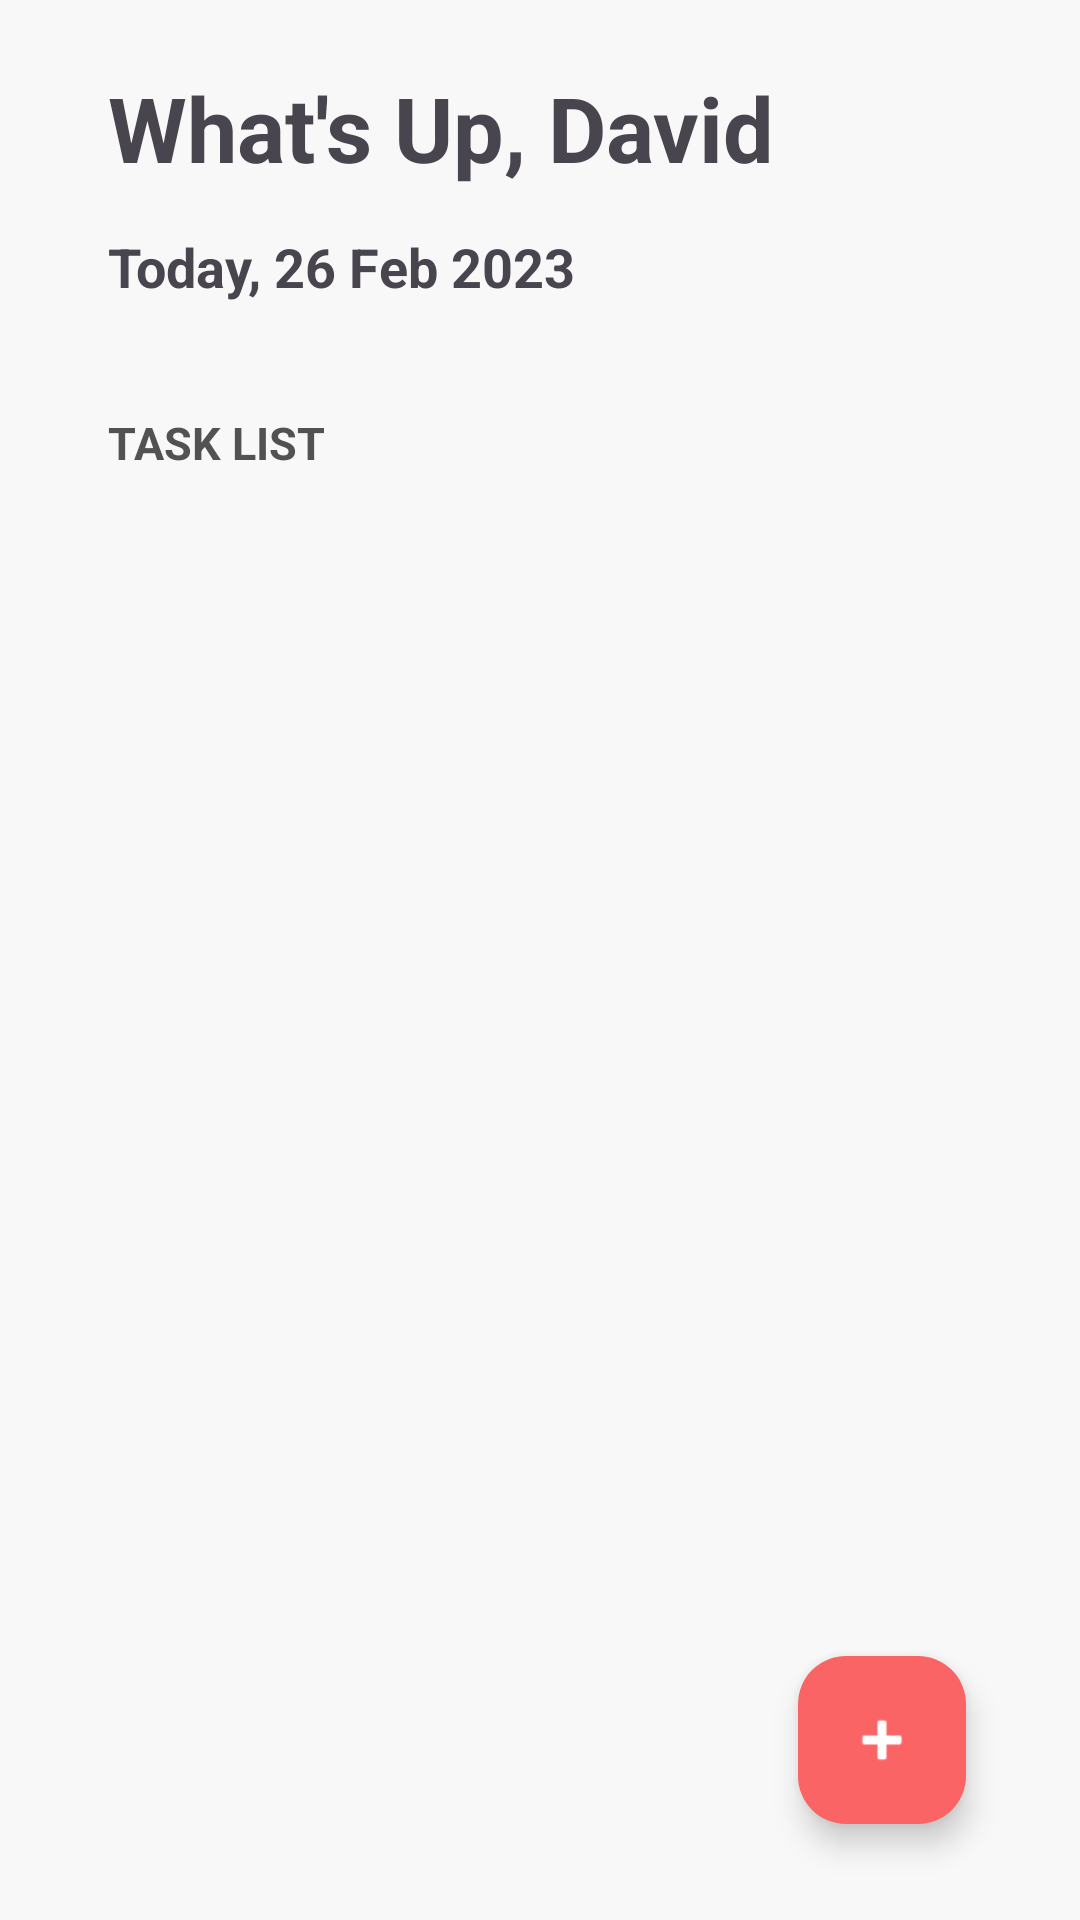

Layout XML and referenced resources for this Android screen:
<!-- AndroidManifest.xml: application theme Theme.Achivify -->
<!-- res/layout/fragment_todo_list.xml -->
<?xml version="1.0" encoding="utf-8"?>
<FrameLayout xmlns:android="http://schemas.android.com/apk/res/android"
    xmlns:app="http://schemas.android.com/apk/res-auto"
    xmlns:tools="http://schemas.android.com/tools"
    android:layout_width="match_parent"
    android:layout_height="match_parent"
    android:background="@color/background_color"
    tools:context=".ui.view.TodoListFragment">

    <androidx.constraintlayout.widget.ConstraintLayout
        android:layout_width="match_parent"
        android:layout_height="match_parent">

        <androidx.constraintlayout.widget.Guideline
            android:id="@+id/guideline_start_todoview"
            android:layout_width="wrap_content"
            android:layout_height="wrap_content"
            android:orientation="vertical"
            app:layout_constraintGuide_percent="0.1" />

        <androidx.constraintlayout.widget.Guideline
            android:id="@+id/guideline_end_todoview"
            android:layout_width="wrap_content"
            android:layout_height="wrap_content"
            android:orientation="vertical"
            app:layout_constraintGuide_percent="0.9" />

        <TextView
            android:id="@+id/heading_todo"
            android:layout_width="wrap_content"
            android:layout_height="wrap_content"
            android:text="What's Up, David"
            android:textSize="30sp"
            android:textStyle="bold"
            app:layout_constraintBottom_toBottomOf="parent"
            app:layout_constraintEnd_toEndOf="@id/guideline_end_todoview"
            app:layout_constraintHorizontal_bias="0.0"
            app:layout_constraintStart_toStartOf="@id/guideline_start_todoview"
            app:layout_constraintTop_toTopOf="parent"
            app:layout_constraintVertical_bias="0.037" />


        <TextView
            android:id="@+id/subheading_todo"
            android:layout_width="wrap_content"
            android:layout_height="wrap_content"
            android:layout_marginTop="12dp"
            android:text="Today, 26 Feb 2023"
            android:textSize="18sp"
            android:textStyle="bold"
            app:layout_constraintBottom_toBottomOf="parent"
            app:layout_constraintEnd_toEndOf="@id/guideline_end_todoview"
            app:layout_constraintHorizontal_bias="0.0"
            app:layout_constraintStart_toStartOf="@id/guideline_start_todoview"
            app:layout_constraintTop_toBottomOf="@+id/heading_todo"
            app:layout_constraintVertical_bias="0.004" />

        <TextView
            android:id="@+id/section_heading_list"
            android:layout_width="wrap_content"
            android:layout_height="wrap_content"
            android:text="TASK LIST"
            android:textColor="#525252"
            android:textSize="15sp"
            android:textStyle="bold"
            app:layout_constraintBottom_toBottomOf="parent"
            app:layout_constraintEnd_toEndOf="@id/guideline_end_todoview"
            app:layout_constraintHorizontal_bias="0.0"
            app:layout_constraintStart_toStartOf="@id/guideline_start_todoview"
            app:layout_constraintTop_toBottomOf="@+id/subheading_todo"
            app:layout_constraintVertical_bias="0.07" />

        <androidx.recyclerview.widget.RecyclerView
            android:id="@+id/todo_list"
            android:layout_width="326dp"
            android:layout_height="0dp"
            android:layout_marginTop="20dp"
            app:layout_constraintBottom_toBottomOf="parent"
            app:layout_constraintEnd_toStartOf="@+id/guideline_end_todoview"
            app:layout_constraintHorizontal_bias="0.333"
            app:layout_constraintStart_toStartOf="@+id/guideline_start_todoview"
            app:layout_constraintTop_toBottomOf="@+id/section_heading_list"
            app:layout_constraintVertical_bias="1.0">

        </androidx.recyclerview.widget.RecyclerView>

        <com.google.android.material.floatingactionbutton.FloatingActionButton
            android:id="@+id/add_todo"
            android:layout_width="wrap_content"
            android:layout_height="wrap_content"
            android:clickable="true"
            app:backgroundTint="@color/fba_color"
            app:tint="@color/white"
            android:src="@android:drawable/ic_input_add"
            app:layout_constraintBottom_toBottomOf="parent"
            app:layout_constraintEnd_toStartOf="@+id/guideline_end_todoview"
            app:layout_constraintHorizontal_bias="0.992"
            app:layout_constraintStart_toStartOf="@+id/guideline_start_todoview"
            app:layout_constraintTop_toTopOf="parent"
            app:layout_constraintVertical_bias="0.945" />

    </androidx.constraintlayout.widget.ConstraintLayout>

</FrameLayout>
<!-- resources referenced by this layout -->
<resources>
  <color name="background_color">#F8F8F8</color>
  <color name="fba_color">#FA6464</color>
  <color name="white">#FFFFFFFF</color>
  <style name="Theme.Achivify" parent="Base.Theme.Achivify" />
  <style name="Base.Theme.Achivify" parent="Theme.Material3.DayNight.NoActionBar">
          
          
      </style>
</resources>
